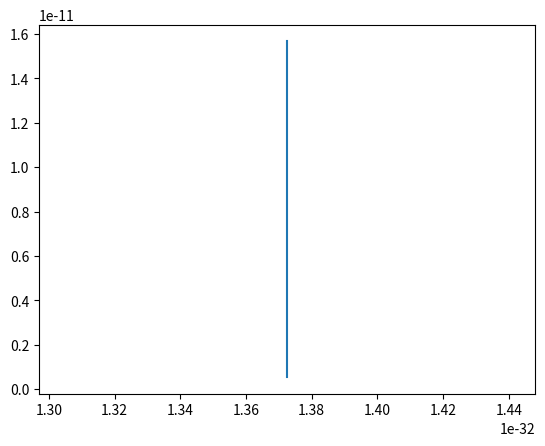

Recreate this plot in Python.
# TOV Scaling
import numpy as np

def mev_per_cubic_fm_to_mev_per_cubic_km(quantity: float):
    """ Converts from MeV/fm^3 to MeV/km^3 """
    return quantity / 1e-54


def mev_per_cubic_km_to_mev_per_cubic_fm(quantity: float):
    """ Converts from MeV/km^3 to MeV/fm^3 """
    return quantity * 1e-54


# Scaling constant(s)
# This is supposed to be close in magnitude to the numbers I'll be working with to minimize floating point inaccuracies.
EPSILON_0 = mev_per_cubic_fm_to_mev_per_cubic_km(100) # MeV/km^3
G_NU = 1.3271244002e11  #  km^3/(M⊙ * s^2)
a = (G_NU * EPSILON_0) ** (-1 / 2) # Scaling constants
b = (G_NU**3 * EPSILON_0) ** (-1 / 2) # Scaling constants
print(f"DEBUG - {EPSILON_0=} | {a=} | {b=}")

def r_prime(r: float) -> float:
    """Returns the dimensionless value of radius (in km) scaled by ε0.
    Should only be used for setting the evaluation range."""
    return r / a

def m_prime(m: float) -> float:
    """Returns the dimenionless value of mass (in solar masses) scaled by ε0.
    Should only be used when setting the initial enclosed mass."""
    return m / b

def p_prime(p: float):
    """Returns the dimesnionless value of pressure (in MeV/km^3) scaled by ε0."""
    return p / EPSILON_0

def epsilon_prime(epsilon: float):
    """Returns the dimesnionless value of energy density (in MeV/km^3) scaled by ε0."""
    return epsilon / EPSILON_0

@np.vectorize
def mass_nu(m_prime: float) -> float:
    """Returns mass in natural units (solar masses) using the scaling constant."""
    return b * m_prime


@np.vectorize
def radius_nu(r_prime: float) -> float:
    """Returns radius in natural units (km) using the scaling constant"""
    return a * r_prime

# EOS Scaling

from math import log10

def calculate_gamma(point_1: tuple[float, float], point_2: tuple[float, float]) -> float:
    """ Calculates the value of gamma from two points using the method outlined above.
    Each point is written in the form (energy density, pressure). """
    epsilon_1, p_1 = point_1
    epsilon_2, p_2 = point_2
    assert epsilon_2 > epsilon_1
    return log10(p_2 / p_1) / log10(epsilon_2 / epsilon_1)

def calculate_kappa(point: tuple[float, float], gamma: float) -> float:
    epsilon, p = point
    return p / (epsilon ** gamma)

def kappa_prime(kappa: float, gamma: float) -> float:
    return kappa * (EPSILON_0 ** (gamma - 1))

POINT_1 = (100, 0.6)
POINT_2 = (180, 2)
GAMMA = calculate_gamma(POINT_1, POINT_2)
KAPPA = calculate_kappa(POINT_1, GAMMA)
KAPPA_PRIME = kappa_prime(KAPPA, GAMMA)

def polytropic_eos_epsilon(P_prime: float) -> float:
    """Returns energy density as a function of pressure using a dimensionless, polytropic equation of state."""
    epsilon = (P_prime / KAPPA_PRIME) ** (1 / GAMMA)
    if not np.isfinite(P_prime) or not np.isfinite(epsilon):
        print(f"DEBUG {epsilon=} | {P_prime=} | {KAPPA_PRIME=} | {GAMMA=}")
        print('-' * 50)
    return epsilon

# Solving
from scipy.integrate import solve_ivp
from scipy.constants import pi

def tov_rhs(r: float, state: tuple[float, float]) -> tuple[float, float]:
    """ Right-hand side of the dimensionless TOV equation for use with `solve_ivp()`.
    The primes aren't written as part of the variable names for the sake of readability. """
    p, m_r = state 
    epsilon = polytropic_eos_epsilon(p)
    # The equation for dP/dr, split up into mutliplicands.
    m1 = -m_r * epsilon / (r**2)
    m2 = 1 + (p / epsilon)
    m3 = 1 + ((4*pi * r**3 * p) / m_r)
    m4 = (1 - (2*m_r / r)) ** -1
    dp_dr = m1 * m2 * m3 * m4
    # The equation for dm/dr.
    dm_dr = 4*pi * r**2 * epsilon
    return (dp_dr, dm_dr)

def calc_enclosed_mass(r: float, p: float) -> float:
    """ Calculate the initial, enclosed mass for a given, small radius and a central pressure """
    epsilon = (p / KAPPA) ** (1 / GAMMA)
    return (4*pi / 3) * r**3 * epsilon

def pressure_boundary_event(r: float, state: tuple[float, float]) -> float:
    """ When the pressure reaches 0 (or near 0), that indicates that `solve_ivp()` has reached to edge of the star. """
    p, _ = state
    # PRESSURE_THRESHOLD = 1e-2
    # return 0 if P_r < PRESSURE_THRESHOLD else P_r
    return p

# solve_ivp() should terminate when reaching the edge of the star.
pressure_boundary_event.terminal = True # pyright: ignore[reportFunctionMemberAccess]
# Only trigger an event when pressure is decreasing
pressure_boundary_event.direction = -1 # pyright: ignore[reportFunctionMemberAccess]

def solve_tov(p_c: float):
    """ Uses `solve_ivp()` to solve a dimensionless TOV equation.

    Args:
        p_c (float): The central pressure in natural units (MeV/fm^3).

    Returns:
        OdeSolution: An object containing the solutions from `solve_ivp()`.
        If `solutions = solve_tov()`, then `solutions.t` are radius solutions,
        `solutions.y[0]` are the pressure solutions, and `solutions.y[1]` are
        the mass solutions. All of these values are dimensionless, and they need
        to be rescaled before being plotted.
    """
    # Calculate initial enclosed mass using small r.
    r_0 = 1e-5 # km
    m_0 = calc_enclosed_mass(r_0, p_c)
    m_0 = m_prime(m_0)
    # Convert quantities to dimenionless equivalents.
    p_c = mev_per_cubic_fm_to_mev_per_cubic_km(p_c)
    p_c = p_prime(p_c)
    # Evalutation span for r.
    r_start = r_prime(r_0)
    r_end = r_prime(50) # 50 km
    return solve_ivp(
        tov_rhs,
        t_span=(1e-6, 50), # Should terminate before ever reaching endpoint.
        y0=(p_c, m_0),
        events=pressure_boundary_event
    )

# DEBUGGING

solutions = solve_tov(10**2)
temp_r_solutions = solutions.t
temp_m_solutions = solutions.y[1]
temp_radius = max(temp_r_solutions)
temp_mass = max(temp_m_solutions)
print(f"Dimensionless: Radius - {temp_radius} | Mass - {temp_mass}")
temp_radius = radius_nu(temp_radius)
temp_mass = mass_nu(temp_mass)
print(f"Scaled: Radius - {temp_radius} km | Mass - {temp_mass} solar masses")

# Plotting
import matplotlib.pyplot as plt
import numpy as np

# LOWEST_P_C = 10 ** 0 # MeV/fm^3
# HIGHEST_P_C = 10 ** 3 # MeV/fm^3
central_pressures = np.logspace(0, 3, 50)

fig, ax = plt.subplots()

total_masses = []
total_radii = []
for pressure in central_pressures:
    solutions = solve_tov(p_c=pressure)
    r_solutions = radius_nu(solutions.t)
    star_radius = max(r_solutions)
    total_radii.append(star_radius)
    m_solutions = mass_nu(solutions.y[1])
    mass = max(m_solutions)
    total_masses.append(mass)

ax.plot(total_radii, total_masses)
